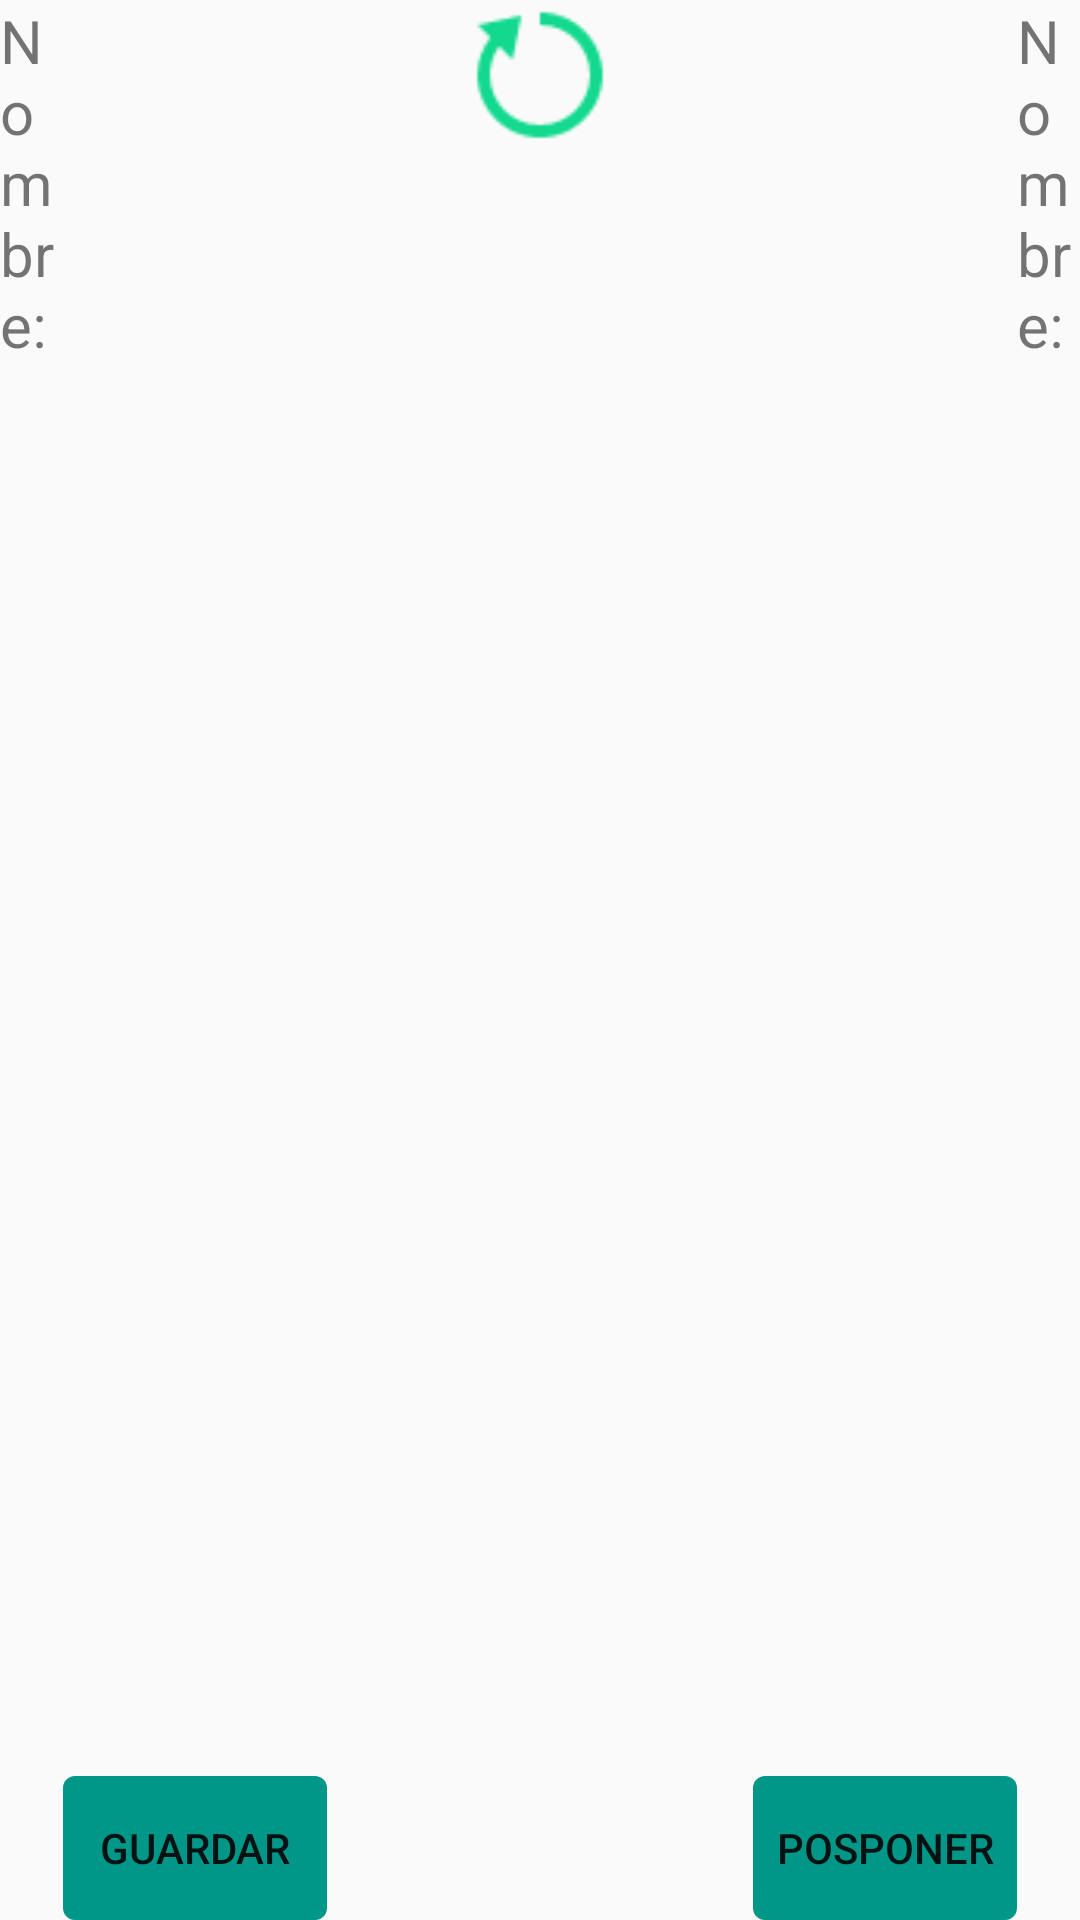

Produce the Android XML layout that renders to this screen, including the resource entries it uses.
<!-- AndroidManifest.xml: application theme AppTheme -->
<!-- res/layout/versus.xml -->
<?xml version="1.0" encoding="utf-8"?>
<RelativeLayout xmlns:android="http://schemas.android.com/apk/res/android"
    android:orientation="vertical" android:layout_width="match_parent"
    android:layout_height="100dp">
    <TextView
        android:layout_width="wrap_content"
        android:layout_height="wrap_content"
        android:text="Nombre:"
        android:id="@+id/textView2"
        android:textSize="20sp"
        android:layout_alignParentTop="true"
        android:layout_toStartOf="@+id/btnGuardarPartido" />

    <TextView
        android:layout_width="wrap_content"
        android:layout_height="wrap_content"
        android:text="Nombre:"
        android:id="@+id/textView3"
        android:textSize="20sp"
        android:layout_alignParentTop="true"
        android:layout_toEndOf="@+id/btnPosponerPartido" />

    <ImageView
        android:layout_width="50dp"
        android:layout_height="50dp"
        android:id="@+id/vs"
        android:src="@mipmap/vs"
        android:textSize="30sp"
        android:layout_alignParentTop="true"
        android:layout_centerHorizontal="true"/>
    <ImageButton
        android:layout_width="40dp"
        android:layout_height="40dp"
        android:id="@+id/btn_restart"
        android:layout_gravity="center_vertical"
        android:background="@mipmap/restart"
        android:layout_alignLeft="@+id/vs"
        android:layout_alignBottom="@+id/vs"
        android:layout_alignRight="@+id/vs"
        android:layout_alignTop="@+id/vs"/>
    <Button
        android:layout_width="wrap_content"
        android:layout_height="wrap_content"
        android:text="Posponer"
        android:id="@+id/btnPosponerPartido"
        android:layout_marginStart="46dp"
        android:layout_alignParentBottom="true"
        android:layout_toEndOf="@+id/vs"
        android:background="@drawable/eventos"
        android:elevation="2dp"
        />

    <Button
        android:layout_width="wrap_content"
        android:layout_height="wrap_content"
        android:text="Guardar"
        android:id="@+id/btnGuardarPartido"
        android:layout_marginLeft="33dp"
        android:layout_alignParentBottom="true"
        android:layout_toStartOf="@+id/vs"
        android:layout_marginEnd="46dp"
        android:background="@drawable/eventos"
        android:elevation="2dp"/>

    <TextView
        android:layout_width="wrap_content"
        android:layout_height="wrap_content"
        android:text=""
        android:id="@+id/txvGanador_1"
        android:layout_below="@+id/textView2"
        android:layout_toStartOf="@+id/btnGuardarPartido"
        android:visibility="invisible"/>

    <TextView
        android:layout_width="wrap_content"
        android:layout_height="wrap_content"
        android:text=""
        android:id="@+id/txvGanador_2"
        android:layout_below="@+id/textView3"
        android:layout_alignStart="@+id/textView3"
        android:visibility="invisible"/>
</RelativeLayout>
<!-- resources referenced by this layout -->
<resources>
  <!-- drawable eventos (drawable-xxxhdpi) -->
  <?xml version="1.0" encoding="utf-8"?>
  <selector xmlns:android="http://schemas.android.com/apk/res/android">
      <item android:drawable="@drawable/boton_enfocado"
          android:state_pressed="true" />
      <item android:drawable="@drawable/boton_enfocado"
          android:state_focused="true" />
      <item android:drawable="@drawable/boton_deshabilitado"
          android:state_enabled="false" />
      <item android:drawable="@drawable/boton_normal" />
  </selector>
  <!-- mipmap restart: png bitmap (mipmap-mdpi, 1169 bytes) -->
  <style name="AppTheme" parent="Theme.AppCompat.Light.NoActionBar">
          
          <item name="colorPrimary">@color/colorPrimary</item>
          <item name="colorPrimaryDark">@color/colorPrimaryDark</item>
          <item name="colorAccent">@color/colorAccent</item>
      </style>
  <!-- drawable boton_enfocado (drawable-xxxhdpi) -->
  <?xml version="1.0" encoding="utf-8"?>
  <layer-list xmlns:android="http://schemas.android.com/apk/res/android">
      
      <item android:top="4dp">
          <shape>
              <solid android:color="#e011d9c6" />
              <corners android:radius="4dip" />
          </shape>
      </item>
      
      <item android:bottom="4dp">
          <shape>
              <solid android:color="#e011d9c6" />
              <corners android:radius="4dip" />
          </shape>
      </item>
  </layer-list>
  <!-- drawable boton_deshabilitado (drawable-xxxhdpi) -->
  <?xml version="1.0" encoding="utf-8"?>
  <layer-list xmlns:android="http://schemas.android.com/apk/res/android">
      
      <item android:top="4dp">
          <shape>
              <solid android:color="#db69aba8" />
              <corners android:radius="4dip" />
          </shape>
      </item>
      
      <item android:bottom="4dp">
          <shape>
              <solid android:color="#db69aba8" />
              <corners android:radius="4dip" />
          </shape>
      </item>
  </layer-list>
  <!-- drawable boton_normal (drawable-xxxhdpi) -->
  <?xml version="1.0" encoding="utf-8"?>
  <layer-list xmlns:android="http://schemas.android.com/apk/res/android">
      
      <item android:top="4dp">
          <shape>
              <solid android:color="#009688" />
              <corners android:radius="4dip" />
          </shape>
      </item>
      
      <item android:bottom="4dp">
          <shape>
              <solid android:color="#009688" />
              <corners android:radius="4dip" />
          </shape>
      </item>
  </layer-list>
  <color name="colorPrimary">#01bcd4</color>
  <color name="colorPrimaryDark">#009aae</color>
  <color name="colorAccent">#FF4081</color>
</resources>
